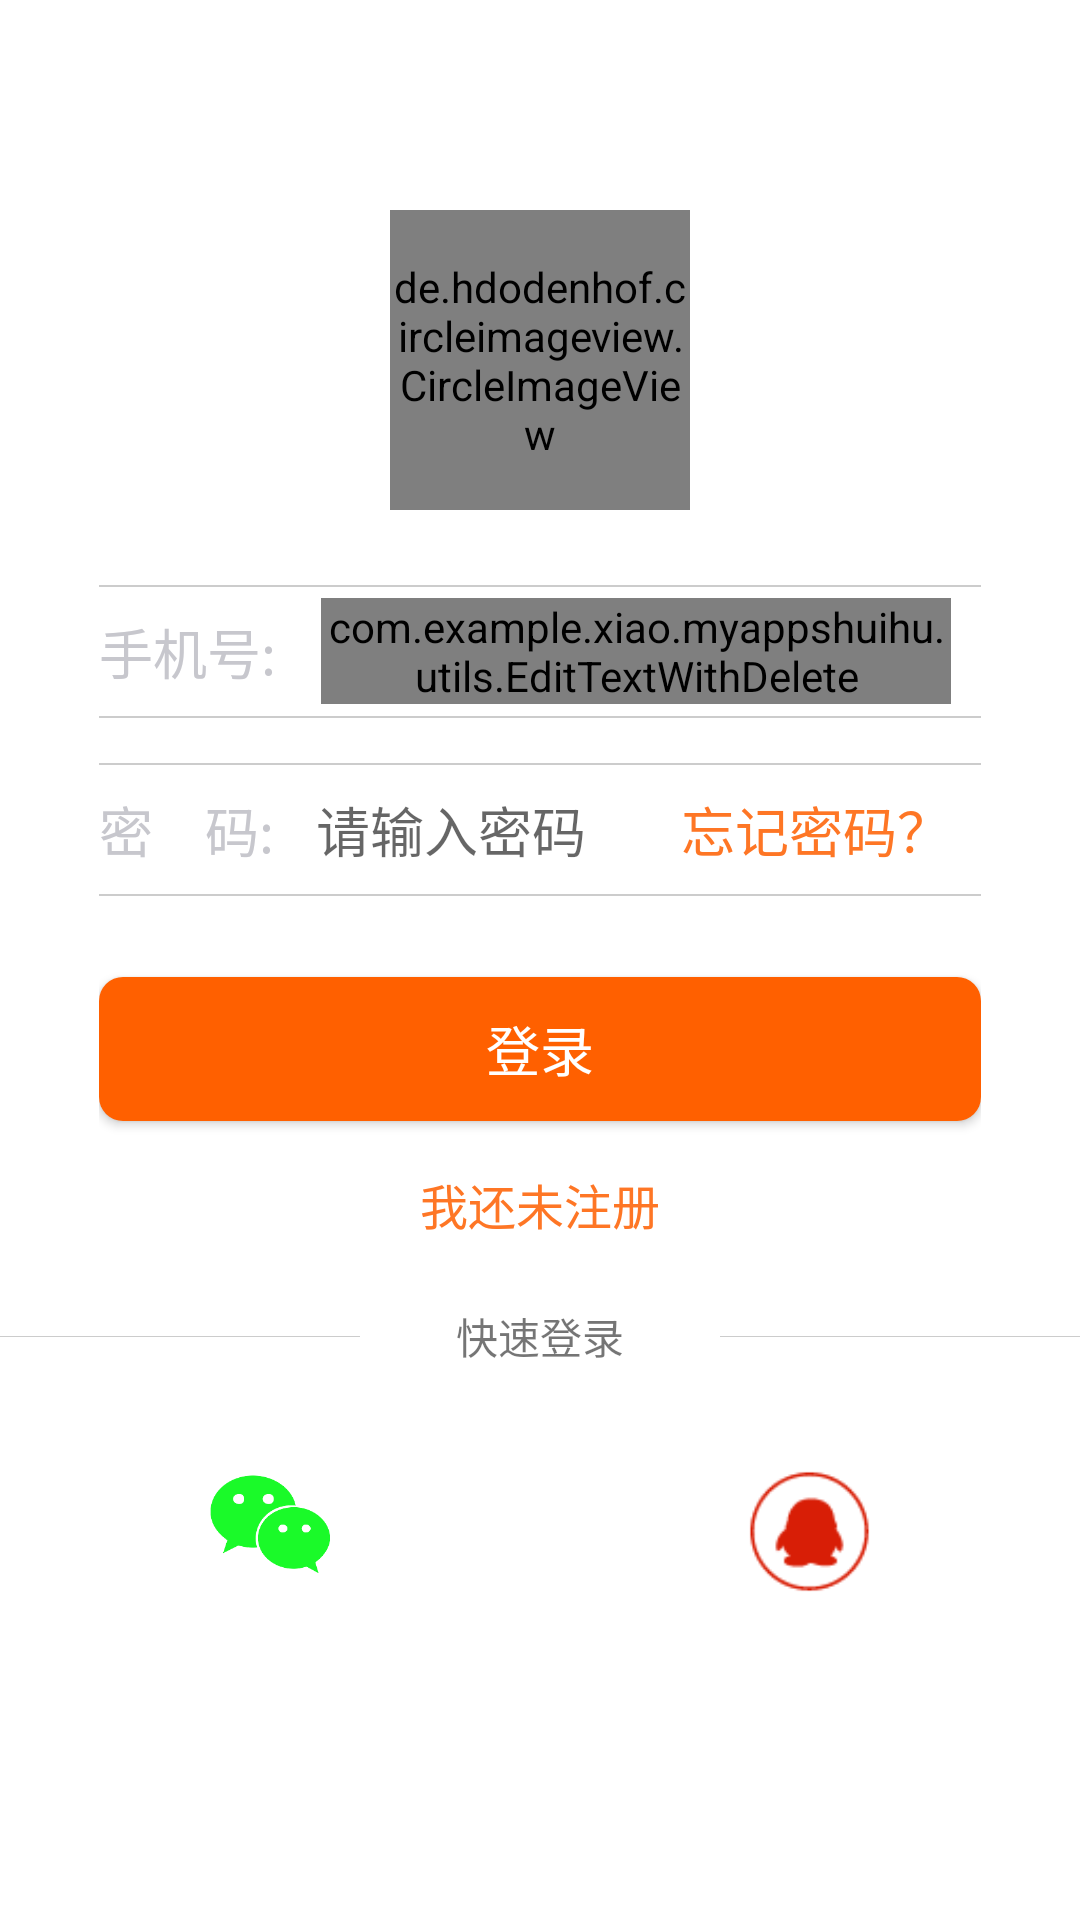

Produce the Android XML layout that renders to this screen, including the resource entries it uses.
<!-- AndroidManifest.xml: application theme AppTheme -->
<!-- res/layout/user_login.xml -->
<?xml version="1.0" encoding="utf-8"?>
<LinearLayout xmlns:android="http://schemas.android.com/apk/res/android"
    android:layout_width="match_parent"
    android:layout_height="match_parent"
    xmlns:app="http://schemas.android.com/apk/res-auto"
    android:background="@color/white"
    android:orientation="vertical">

    <LinearLayout
        android:layout_width="match_parent"
        android:layout_height="wrap_content"
        android:layout_marginTop="70dp"
        android:gravity="center"
        android:background="@color/white"
        android:orientation="vertical" >

        <de.hdodenhof.circleimageview.CircleImageView
            app:civ_border_width="2dp"
            app:civ_border_color="@color/mediumorchid"
            android:src="@drawable/liuyifei"
            android:layout_width="100dp"
            android:layout_height="100dp" />
    </LinearLayout>

    <LinearLayout
        android:layout_width="294dp"
        android:layout_height="wrap_content"
        android:layout_gravity="center"
        android:orientation="vertical">

        <View
            style="@style/line"
            android:layout_marginTop="25dp" />

        <LinearLayout
            android:layout_width="match_parent"
            android:layout_height="43dp"
            android:orientation="horizontal">

            <TextView
                android:id="@+id/textView1"
                android:layout_width="wrap_content"
                android:layout_height="wrap_content"
                android:layout_gravity="center_vertical"
                android:text="手机号:"
                android:textColor="#ffc7c7cd"
                android:textSize="18sp" />

            <com.example.xiao.myappshuihu.utils.EditTextWithDelete
                android:id="@+id/edit_phone"
                android:layout_width="wrap_content"
                android:layout_height="wrap_content"
                android:layout_gravity="center_vertical"
                android:layout_marginLeft="15dp"
                android:layout_marginRight="10dp"
                android:layout_weight="1"
                android:background="@color/white"
                android:ems="10"
                android:hint="请输入账号"
                android:imeOptions="actionNext"
                android:inputType="numberDecimal"
                android:nextFocusForward="@+id/edit_pwd"
                android:textSize="18sp" />
        </LinearLayout>

        <View style="@style/line" />

        <View
            style="@style/line"
            android:layout_marginTop="15dp" />

        <LinearLayout
            android:layout_width="match_parent"
            android:layout_height="43dp"
            android:orientation="horizontal">

            <TextView
                android:id="@+id/sss"
                android:layout_width="wrap_content"
                android:layout_height="wrap_content"
                android:layout_gravity="center_vertical"
                android:text="密    码:"
                android:textColor="#ffc7c7cd"
                android:textSize="18sp" />

            <EditText
                android:id="@+id/edit_pwd"
                android:layout_width="wrap_content"
                android:layout_height="wrap_content"
                android:layout_gravity="center_vertical"
                android:layout_marginLeft="14dp"
                android:layout_marginRight="10dp"
                android:layout_weight="1"
                android:background="@color/white"
                android:ems="10"
                android:hint="请输入密码"
                android:inputType="textPassword"
                android:textSize="18sp" />

            <TextView
                android:id="@+id/tv_forget"
                android:layout_width="wrap_content"
                android:layout_height="wrap_content"
                android:layout_gravity="center_vertical"
                android:layout_marginRight="10dp"
                android:text="忘记密码？"
                android:textColor="#fffe7625"
                android:textSize="18sp" />
        </LinearLayout>

        <View style="@style/line" />

        <Button
            android:id="@+id/btn_login"
            android:layout_width="fill_parent"
            android:layout_height="wrap_content"
            android:layout_marginTop="27dp"
            android:background="@drawable/ssa"
            android:paddingBottom="10dp"
            android:paddingTop="10dp"
            android:text="登录"
            android:textColor="@color/txt_while"
            android:textSize="18sp" />

        <TextView
            android:id="@+id/txt_register"
            android:layout_width="wrap_content"
            android:layout_height="wrap_content"
            android:layout_gravity="center"
            android:paddingTop="16dp"
            android:text="我还未注册"
            android:textColor="#fffe7625"
            android:textSize="16sp" />
    </LinearLayout>

    <LinearLayout
        android:layout_marginTop="15dp"
        android:layout_width="match_parent"
        android:layout_height="35dp"
        android:orientation="horizontal">
        <View
            android:layout_width="0dp"
            android:layout_height="0.4dp"
            android:layout_gravity="center_vertical"
            android:layout_weight="1"
            android:background="@color/huise" />

        <TextView
            android:layout_width="0dp"
            android:layout_height="wrap_content"
            android:layout_gravity="center_vertical"
            android:layout_weight="1"
            android:gravity="center"
            android:text="快速登录" />
        <View
            android:layout_gravity="center_vertical"
            android:background="@color/huise"
            android:layout_width="0dp"
            android:layout_weight="1"
            android:layout_height="0.4dp" />

    </LinearLayout>

    <LinearLayout
        android:layout_width="match_parent"
        android:layout_height="wrap_content"
        android:layout_marginTop="25dp"
        android:orientation="horizontal">

        <LinearLayout
            android:layout_width="0dp"
            android:layout_height="wrap_content"
            android:layout_weight="1"
            android:gravity="center">

            <LinearLayout
                android:id="@+id/btn_weixinLogin"
                android:layout_width="match_parent"
                android:layout_height="match_parent"
                android:gravity="center"
                android:orientation="vertical">

                <ImageView
                    android:layout_width="40dp"
                    android:layout_height="40dp"
                    android:src="@drawable/weixinicon" />

                />

            </LinearLayout>
        </LinearLayout>

        <LinearLayout
            android:layout_width="0dp"
            android:layout_height="wrap_content"
            android:layout_weight="1"
            android:gravity="center">

            <LinearLayout
                android:id="@+id/btn_login_QQ"
                android:layout_width="match_parent"
                android:layout_height="match_parent"
                android:gravity="center"
                android:orientation="vertical">

                <ImageView
                    android:layout_width="45dp"
                    android:layout_height="45dp"
                    android:src="@drawable/qqdenglu" />


            </LinearLayout>
        </LinearLayout>
    </LinearLayout>

</LinearLayout>
<!-- resources referenced by this layout -->
<resources>
  <color name="huise">#CCC</color>
  <color name="mediumorchid">#ba55d3</color>
  <color name="txt_while">#ffffff</color>
  <color name="white">#ffffff</color>
  <!-- drawable liuyifei: jpg bitmap (drawable-hdpi, 54395 bytes) -->
  <!-- drawable qqdenglu: png bitmap (drawable-xhdpi, 1943 bytes) -->
  <!-- drawable ssa (drawable) -->
  <?xml version="1.0" encoding="utf-8"?>
  <shape xmlns:android="http://schemas.android.com/apk/res/android" >
      <solid android:color="#FF6000" />	
       <corners android:radius="8dp" />
  
  </shape>
  <!-- drawable weixinicon: png bitmap (drawable-xhdpi, 5126 bytes) -->
  <style name="line">
          <item name="android:layout_width">fill_parent</item>
          <item name="android:layout_height">0.5dp</item>
          <item name="android:background">@color/huise</item>
      </style>
  <style name="AppTheme" parent="Theme.AppCompat.Light.NoActionBar">
          
          <item name="colorPrimary">@color/tianlan</item>
          <item name="colorPrimaryDark">@color/tianlan</item>
          <item name="colorAccent">@color/top_red</item>
      </style>
  <color name="tianlan">#87CEEB</color>
  <color name="top_red">#F10000</color>
</resources>
